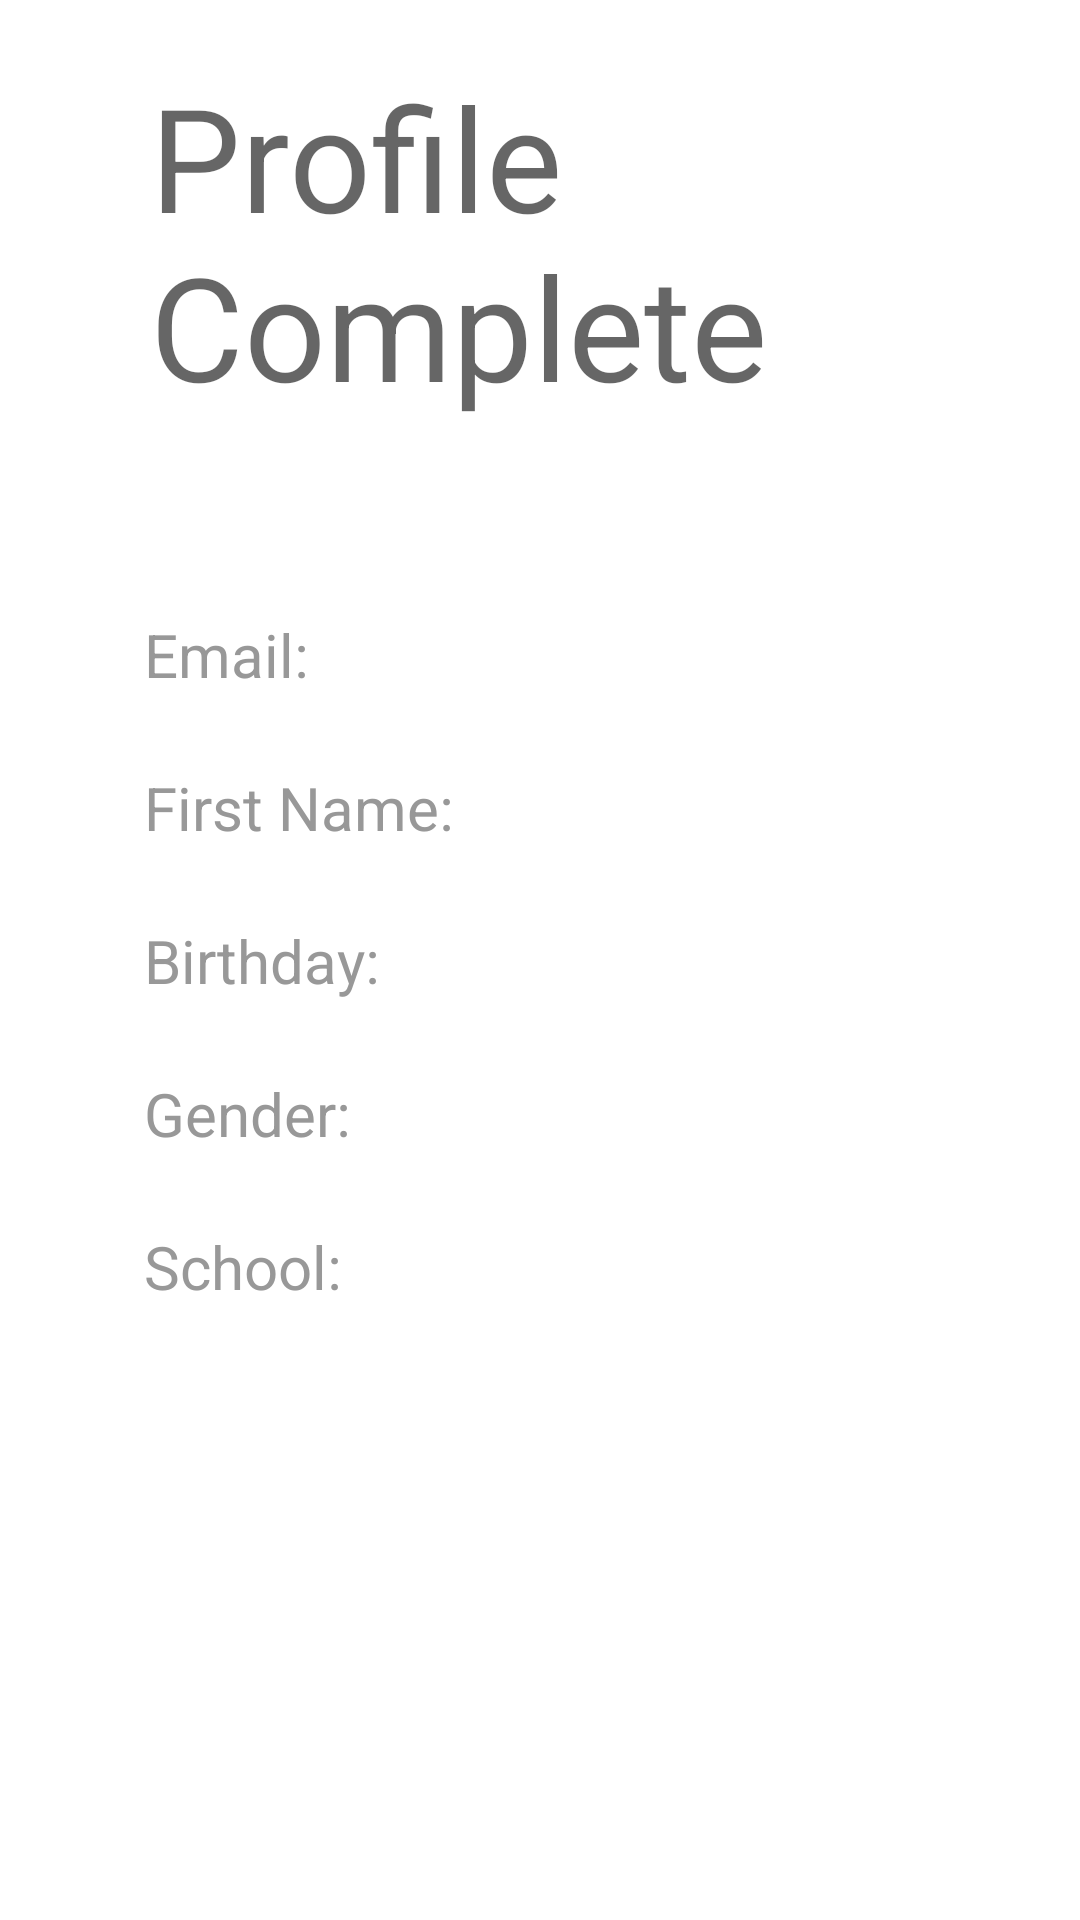

Layout XML and referenced resources for this Android screen:
<!-- AndroidManifest.xml: application theme Theme.TinderViewModel -->
<!-- res/layout/profile_fragment.xml -->
<?xml version="1.0" encoding="utf-8"?>
<androidx.constraintlayout.widget.ConstraintLayout
    xmlns:android="http://schemas.android.com/apk/res/android" android:layout_width="match_parent"
    android:layout_height="match_parent"
    xmlns:app="http://schemas.android.com/apk/res-auto">

    <TextView
        android:id="@+id/profile_complete"
        android:textAppearance="@style/TextAppearance.MaterialComponents.Headline3"
        android:layout_width="wrap_content"
        android:layout_height="wrap_content"
        android:layout_marginStart="50dp"
        android:layout_marginTop="20dp"
        android:text="@string/profile_complete"
        app:layout_constraintStart_toStartOf="parent"
        app:layout_constraintTop_toTopOf="parent"/>

    <TextView
        android:id="@+id/email"
        android:textAppearance="@style/Base.Widget.AppCompat.TextView.SubText"
        android:layout_width="wrap_content"
        android:layout_height="wrap_content"
        android:layout_marginStart="48dp"
        android:layout_marginTop="64dp"
        android:text="@string/email"
        app:layout_constraintStart_toStartOf="parent"
        app:layout_constraintTop_toBottomOf="@+id/profile_complete" />

    <TextView
        android:id="@+id/first_name"
        android:textAppearance="@style/Base.Widget.AppCompat.TextView.SubText"
        android:layout_width="wrap_content"
        android:layout_height="wrap_content"
        android:layout_marginStart="48dp"
        android:layout_marginTop="24dp"
        android:text="@string/first_name"
        app:layout_constraintStart_toStartOf="parent"
        app:layout_constraintTop_toBottomOf="@+id/email" />

    <TextView
        android:id="@+id/birthday"
        android:textAppearance="@style/Base.Widget.AppCompat.TextView.SubText"
        android:layout_width="wrap_content"
        android:layout_height="wrap_content"
        android:layout_marginStart="48dp"
        android:layout_marginTop="24dp"
        android:text="@string/birthday"
        app:layout_constraintStart_toStartOf="parent"
        app:layout_constraintTop_toBottomOf="@+id/first_name" />

    <TextView
        android:id="@+id/gender"
        android:textAppearance="@style/Base.Widget.AppCompat.TextView.SubText"
        android:layout_width="wrap_content"
        android:layout_height="wrap_content"
        android:layout_marginStart="48dp"
        android:layout_marginTop="24dp"
        android:text="@string/gender"
        app:layout_constraintStart_toStartOf="parent"
        app:layout_constraintTop_toBottomOf="@+id/birthday" />

    <TextView
        android:id="@+id/school"
        android:textAppearance="@style/Base.Widget.AppCompat.TextView.SubText"
        android:layout_width="wrap_content"
        android:layout_height="wrap_content"
        android:layout_marginStart="48dp"
        android:layout_marginTop="24dp"
        android:text="@string/school"
        app:layout_constraintStart_toStartOf="parent"
        app:layout_constraintTop_toBottomOf="@+id/gender" />

</androidx.constraintlayout.widget.ConstraintLayout>
<!-- resources referenced by this layout -->
<resources>
  <string name="birthday">Birthday:</string>
  <string name="email">Email:</string>
  <string name="first_name">First Name:</string>
  <string name="gender">Gender:</string>
  <string name="profile_complete">Profile\nComplete</string>
  <string name="school">School:</string>
  <style name="Base.Widget.AppCompat.TextView.SubText">
          <item name="android:textSize">20sp</item>
          <item name="android:textColor">@color/subtext_grey</item>
      </style>
  <style name="Theme.TinderViewModel" parent="Theme.MaterialComponents.DayNight.DarkActionBar">
          
          <item name="colorPrimary">@color/button_orange</item>
          <item name="colorPrimaryVariant">@color/teal_200</item>
          <item name="colorOnPrimary">@color/white</item>
          
          <item name="colorSecondary">@color/teal_200</item>
          <item name="colorSecondaryVariant">@color/teal_700</item>
          <item name="colorOnSecondary">@color/black</item>
          
          <item name="android:statusBarColor" tools:targetApi="l">?attr/colorPrimaryVariant</item>
          
      </style>
  <color name="subtext_grey">#989898</color>
  <color name="button_orange">#FF5815</color>
  <color name="teal_200">#FF03DAC5</color>
  <color name="white">#FFFFFFFF</color>
  <color name="teal_700">#FF018786</color>
  <color name="black">#FF000000</color>
</resources>
